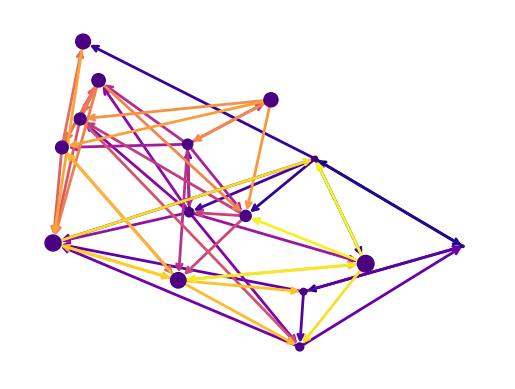

This figure's Python source:
"""
==============
Directed Graph
==============

Draw a graph with directed edges using a colormap and different node sizes.

Edges have different colors and alphas (opacity). Drawn using matplotlib.
"""

import matplotlib as mpl
import matplotlib.pyplot as plt
import networkx as nx

testFLights = [[10, 14, 43], [1, 12, 62], [4, 2, 62], [14, 10, 49], [9, 5, 29], [13, 7, 53], [4, 12, 90], [14, 9, 38], [11, 2, 64], [2, 13, 92], [11, 5, 42], [10, 1, 89], [14, 0, 32], [9, 4, 81], [3, 6, 97], [7, 13, 35], [11, 9, 63], [5, 7, 82], [13, 6, 57], [4, 5, 100], [2, 9, 34], [11, 13, 1], [14, 8, 1], [12, 10, 42], [2, 4, 41], [0, 6, 55], [
    5, 12, 1], [13, 3, 67], [3, 13, 36], [3, 12, 73], [7, 5, 72], [5, 6, 100], [7, 6, 52], [4, 7, 43], [6, 3, 67], [3, 1, 66], [8, 12, 30], [8, 3, 42], [9, 3, 57], [12, 6, 31], [2, 7, 10], [14, 4, 91], [2, 3, 29], [8, 9, 29], [2, 11, 65], [3, 8, 49], [6, 14, 22], [4, 6, 38], [13, 0, 78], [1, 10, 97], [8, 14, 40], [7, 9, 3], [14, 6, 4], [4, 8, 75], [1, 6, 56]]

seed = 13648  # Seed random number generators for reproducibility
# G = nx.random_k_out_graph(10, 3, 0.5, seed=seed)
G = nx.DiGraph()
for source, destination, weight in testFLights:
    G.add_edge(str(source), str(destination), weight=weight)

pos = nx.spring_layout(G, seed=seed)

node_sizes = [3 + 10 * i for i in range(len(G))]
M = G.number_of_edges()
edge_colors = range(2, M + 2)
edge_alphas = [(5 + i) / (M + 4) for i in range(M)]
cmap = plt.cm.plasma

nodes = nx.draw_networkx_nodes(G, pos, node_size=node_sizes, node_color="indigo")
edges = nx.draw_networkx_edges(
    G,
    pos,
    node_size=node_sizes,
    arrowstyle="->",
    arrowsize=10,
    edge_color=edge_colors,
    edge_cmap=cmap,
    width=2,
)
# set alpha value for each edge
# for i in range(M):
#     edges[i].set_alpha(edge_alphas[i])

# pc = mpl.collections.PatchCollection(edges, cmap=cmap)
# pc.set_array(edge_colors)

ax = plt.gca()
ax.set_axis_off()
# plt.colorbar(pc, ax=ax)
plt.show()
